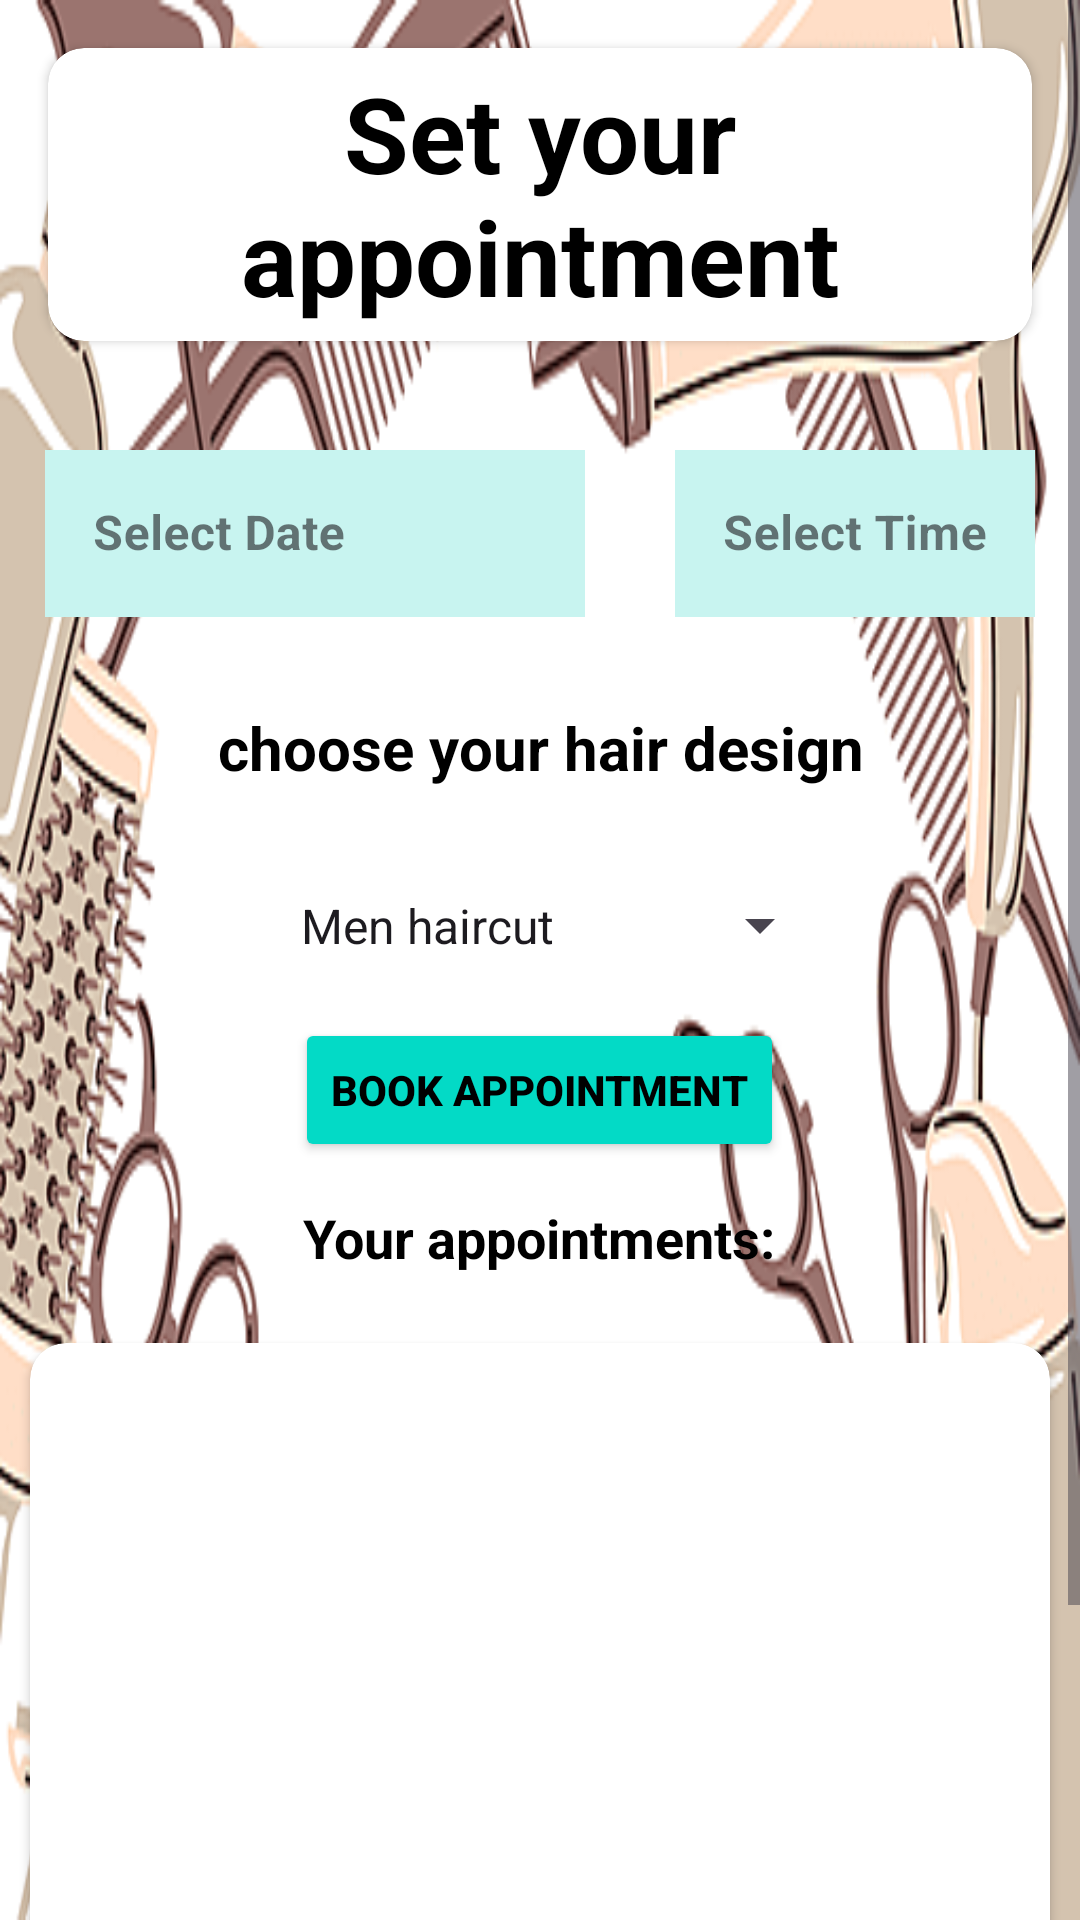

Here is an Android app screen rendered from its layout file. Give the layout XML and the strings, colors and styles it references.
<!-- AndroidManifest.xml: application theme Theme.SmartQueue -->
<!-- res/layout/fragment_3.xml -->
<?xml version="1.0" encoding="utf-8"?>
<ScrollView
    xmlns:android="http://schemas.android.com/apk/res/android"
    xmlns:app="http://schemas.android.com/apk/res-auto"
    xmlns:tools="http://schemas.android.com/tools"
    android:layout_width="match_parent"
    android:layout_height="match_parent"
    android:background="@drawable/barberframe">
<LinearLayout
    android:layout_width="match_parent"
    android:layout_height="match_parent"
    android:orientation="vertical"
    tools:context=".Activities.MainActivity">

    <androidx.cardview.widget.CardView
        android:layout_width="wrap_content"
        android:layout_height="wrap_content"
        android:layout_margin="16dp"
        android:layout_gravity="center"
        android:elevation="8dp"
        app:cardCornerRadius="12dp"
        app:cardBackgroundColor="@android:color/white">

    <TextView
        android:id="@+id/titleText"
        android:layout_width="wrap_content"
        android:layout_height="wrap_content"
        android:layout_margin="5dp"
        android:gravity="center"
        android:text="Set your appointment"
        android:textColor="@color/black"
        android:textSize="35dp"
        android:textStyle="bold" />

    </androidx.cardview.widget.CardView>

    <LinearLayout
        android:layout_width="match_parent"
        android:layout_height="wrap_content"
        android:orientation="horizontal">

        <com.google.android.material.textfield.TextInputLayout
            style="@style/Widget.MaterialComponents.TextInputLayout.OutlinedBox"
            android:layout_width="wrap_content"
            android:layout_height="wrap_content"
            android:layout_margin="10dp"
            android:hint="Select Date"
            android:padding="5dp"
            app:boxStrokeColor="@color/black"
            app:hintTextColor="@color/black"
            app:startIconDrawable="@drawable/baseline_calendar_today_24"
            app:startIconTint="@color/black">

            <com.google.android.material.textfield.TextInputEditText
                android:id="@+id/appointmentDate"
                android:layout_width="180dp"
                android:layout_height="wrap_content"
                android:background="#C8F4F0"
                android:clickable="true"
                android:focusable="false"
                android:textColor="@color/black"
                android:textStyle="bold" />
        </com.google.android.material.textfield.TextInputLayout>

        <com.google.android.material.textfield.TextInputLayout
            style="@style/Widget.MaterialComponents.TextInputLayout.OutlinedBox"
            android:layout_width="wrap_content"
            android:layout_height="wrap_content"
            android:layout_margin="10dp"
            android:hint="Select Time"
            android:padding="5dp"
            app:boxStrokeColor="@color/black"
            app:hintTextColor="@color/black"
            app:startIconDrawable="@drawable/baseline_access_time_24"
            app:startIconTint="@color/black">

            <com.google.android.material.textfield.TextInputEditText
                android:id="@+id/appointmentTime"
                android:layout_width="180dp"
                android:layout_height="wrap_content"
                android:background="#C8F4F0"
                android:clickable="true"
                android:focusable="false"
                android:textColor="@color/black"
                android:textStyle="bold" />
        </com.google.android.material.textfield.TextInputLayout>
    </LinearLayout>


    
    <TextView
        android:id="@+id/hairDesignTitle"
        android:layout_width="match_parent"
        android:layout_height="wrap_content"
        android:layout_margin="15dp"
        android:gravity="center"
        android:text="choose your hair design"
        android:textColor="@color/black"
        android:textSize="20dp"
        android:textStyle="bold" />
    <Spinner
        android:id="@+id/hairDesignSpinner"
        android:layout_width="wrap_content"
        android:layout_height="wrap_content"
        android:layout_margin="10dp"
        android:entries="@array/hair_design_options"
        android:spinnerMode="dropdown"
        android:padding="10dp"
        android:layout_gravity="center"
        android:scrollbarSize="30dp"
        />

    <Button
        android:id="@+id/bookAppointmentButton"
        android:layout_width="wrap_content"
        android:layout_height="wrap_content"
        android:text="Book Appointment"
        android:textColor="@color/black"
        android:backgroundTint="@color/design_default_color_secondary"
        android:layout_gravity="center_vertical|center_horizontal"
        android:textStyle="bold"/>

    <TextView
        android:id="@+id/appointmentDetailsTitle"
        android:layout_width="wrap_content"
        android:layout_height="wrap_content"
        android:layout_gravity="center"
        android:layout_margin="5dp"
        android:gravity="center"
        android:padding="8dp"
        android:text="Your appointments:"
        android:textColor="@color/black"
        android:textSize="18sp"
        android:textStyle="bold" />

    <androidx.cardview.widget.CardView
        android:layout_width="match_parent"
        android:layout_height="wrap_content"
        android:layout_margin="10dp"
        android:layout_gravity="center"
        android:elevation="8dp"
        app:cardCornerRadius="12dp"
        app:cardBackgroundColor="@android:color/white">

    <androidx.recyclerview.widget.RecyclerView
        android:id="@+id/appointmentRecyclerView"
        android:layout_width="match_parent"
        android:layout_height="250dp"
        android:layout_weight="1"
        android:padding="8dp"
        android:scrollbars="vertical" />

    </androidx.cardview.widget.CardView>

    <Button
        android:id="@+id/logoutButton"
        android:layout_width="wrap_content"
        android:layout_height="wrap_content"
        android:layout_gravity="center"
        android:layout_margin="5dp"
        android:backgroundTint="@color/design_default_color_secondary"
        android:text="Logout"
        android:textColor="@color/black"
        android:textStyle="bold"/>

</LinearLayout>
</ScrollView>
<!-- resources referenced by this layout -->
<resources>
  <string-array name="hair_design_options">
          <item>Men haircut</item>
          <item>Hair straightening</item>
          <item>Women Fan</item>
          <item>Hair Coloring</item>
          <item>Highlights</item>
          <item>Keratin Treatment</item>
          <item>Wedding Hair</item>
          <item>Hair Extensions</item>
          <item>Layered Cut</item>
          <item>Curly Hair Styling</item>
          <item>Root Touch-up</item>
          <item>Deep Conditioning</item>
  
      </string-array>
  <color name="black">#FF000000</color>
  <!-- drawable barberframe: png bitmap (drawable, 40898 bytes) -->
  <style name="Theme.SmartQueue" parent="Base.Theme.SmartQueue" />
  <style name="Base.Theme.SmartQueue" parent="Theme.Material3.DayNight.NoActionBar">
          
          
      </style>
</resources>
